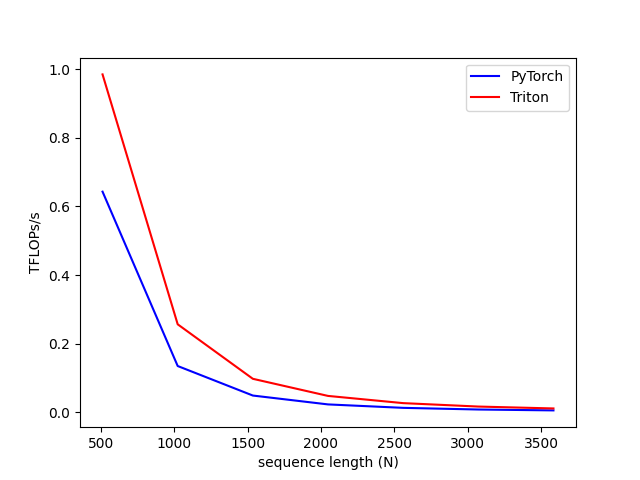

The data file committed next to this chart (first rows):
N, PyTorch, Triton
512, 0.6433, 0.9856
1024, 0.1344, 0.2561
1536, 0.04819, 0.09706
2048, 0.0223, 0.0471
2560, 0.01227, 0.02605
3072, 0.007411, 0.01604
3584, 0.004823, 0.01052
